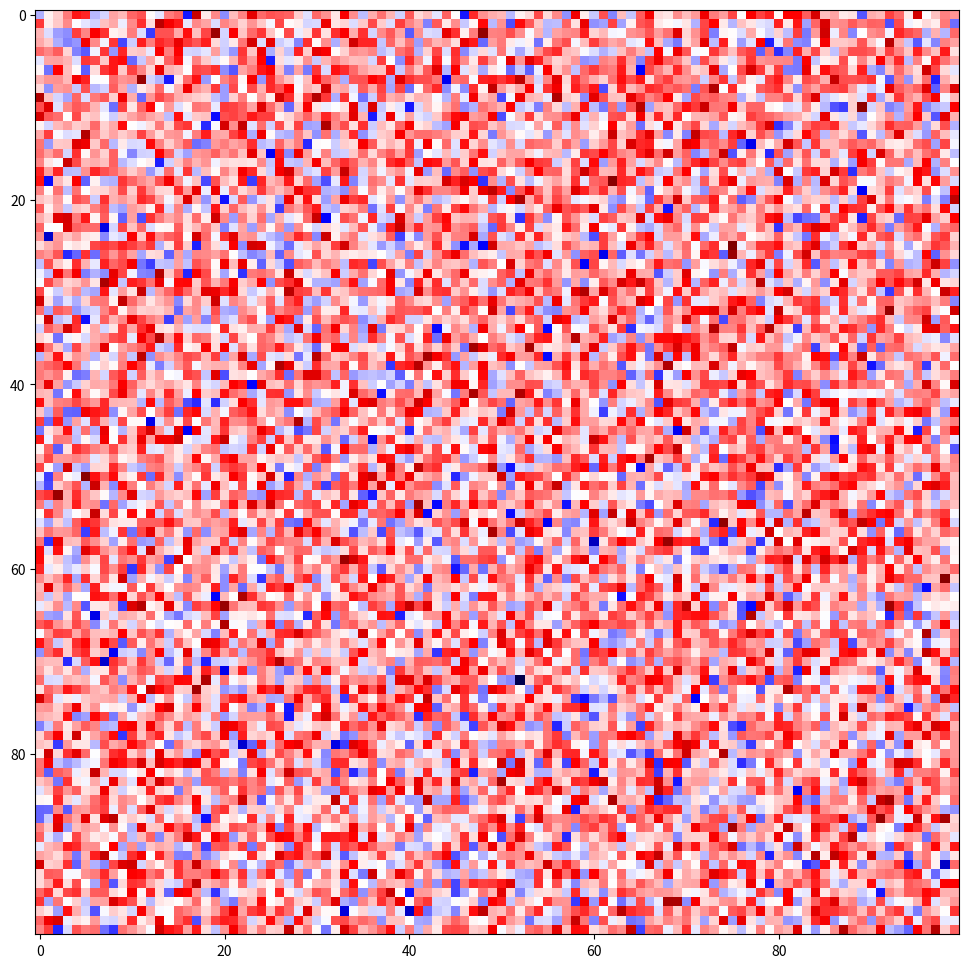

Recreate this plot in Python. (Note: this script raises an exception after producing the figure.)
"""

"""

import numpy as np
import matplotlib.pyplot as plt
import matplotlib.animation as animation

# Parameters for the Turing model
Da = 0.16  # Diffusion rate of activator
Di = 0.08  # Diffusion rate of inhibitor
f = 0.035  # Feed rate
k = 0.06  # Kill rate

# Function to initialize the game grid
def initialize_grid(size_: int) -> np.ndarray:
    """
    Initialize the game grid with random values.

    Parameters:
    - size (int): The size of the grid (size x size).

    Returns:
    - grid (numpy.ndarray): The initialized game grid.
    """
    activator = np.random.normal(1, 0.05, (size_, size_))
    inhibitor = np.random.normal(0, 0.05, (size_, size_))
    return activator, inhibitor

def laplacian(grid):
    """
    Compute the Laplacian of a grid.
    """
    return (
        -grid[2:, 1:-1]
        - grid[:-2, 1:-1]
        - grid[1:-1, 2:]
        - grid[1:-1, :-2]
        + 4*grid[1:-1, 1:-1]
    )

def update_grid(activator, inhibitor):
    """
    Update the game grid based on the rules of the Turing model.

    Parameters:
    - activator (numpy.ndarray): The current activator grid.
    - inhibitor (numpy.ndarray): The current inhibitor grid.

    Returns:
    - numpy.ndarray: The updated activator and inhibitor grids.
    """
    activator_new = activator + Da * laplacian(activator) - activator * inhibitor**2 + f * (1 - activator)
    inhibitor_new = inhibitor + Di * laplacian(inhibitor) + activator * inhibitor**2 - (k + f) * inhibitor
    return activator_new, inhibitor_new

def visualize_grid(activator, inhibitor):
    """
    Visualize the game grid using matplotlib.

    Parameters:
    - activator (numpy.ndarray): The activator grid to visualize.
    - inhibitor (numpy.ndarray): The inhibitor grid to visualize.
    """
    plt.imshow(activator - inhibitor, cmap="seismic")
    plt.axis("off")
    plt.show()

def run_game(size: int, generations: int):
    """
    Run the Turing model simulation.

    Parameters:
    - size (int): The size of the grid (size x size).
    - generations (int): The number of generations to simulate.
    """
    activator, inhibitor = initialize_grid(size)
    fig = plt.figure(figsize=(12, 12))
    ims = []
    for _ in range(generations):
        ims.append([plt.imshow(activator - inhibitor, cmap="seismic")])
        activator, inhibitor = update_grid(activator, inhibitor)
    _ = animation.ArtistAnimation(fig, ims, interval=250, blit=True, repeat_delay=1000)
    plt.show()

if __name__ == "__main__":
    SIZE = 100
    GENERATIONS = 200
    run_game(SIZE, GENERATIONS)
